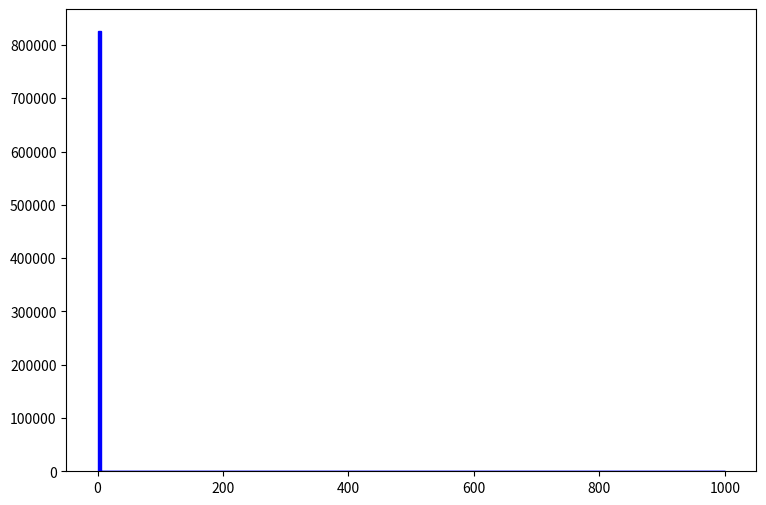

This chart was generated by the following Python code: (Note: this script raises an exception after producing the figure.)
def selection_10():

    # Library import
    import numpy
    import matplotlib
    import matplotlib.pyplot   as plt
    import matplotlib.gridspec as gridspec

    # Library version
    matplotlib_version = matplotlib.__version__
    numpy_version      = numpy.__version__

    # Histo binning
    xBinning = numpy.linspace(0.0,1000.0,201,endpoint=True)

    # Creating data sequence: middle of each bin
    xData = numpy.array([2.5,7.5,12.5,17.5,22.5,27.5,32.5,37.5,42.5,47.5,52.5,57.5,62.5,67.5,72.5,77.5,82.5,87.5,92.5,97.5,102.5,107.5,112.5,117.5,122.5,127.5,132.5,137.5,142.5,147.5,152.5,157.5,162.5,167.5,172.5,177.5,182.5,187.5,192.5,197.5,202.5,207.5,212.5,217.5,222.5,227.5,232.5,237.5,242.5,247.5,252.5,257.5,262.5,267.5,272.5,277.5,282.5,287.5,292.5,297.5,302.5,307.5,312.5,317.5,322.5,327.5,332.5,337.5,342.5,347.5,352.5,357.5,362.5,367.5,372.5,377.5,382.5,387.5,392.5,397.5,402.5,407.5,412.5,417.5,422.5,427.5,432.5,437.5,442.5,447.5,452.5,457.5,462.5,467.5,472.5,477.5,482.5,487.5,492.5,497.5,502.5,507.5,512.5,517.5,522.5,527.5,532.5,537.5,542.5,547.5,552.5,557.5,562.5,567.5,572.5,577.5,582.5,587.5,592.5,597.5,602.5,607.5,612.5,617.5,622.5,627.5,632.5,637.5,642.5,647.5,652.5,657.5,662.5,667.5,672.5,677.5,682.5,687.5,692.5,697.5,702.5,707.5,712.5,717.5,722.5,727.5,732.5,737.5,742.5,747.5,752.5,757.5,762.5,767.5,772.5,777.5,782.5,787.5,792.5,797.5,802.5,807.5,812.5,817.5,822.5,827.5,832.5,837.5,842.5,847.5,852.5,857.5,862.5,867.5,872.5,877.5,882.5,887.5,892.5,897.5,902.5,907.5,912.5,917.5,922.5,927.5,932.5,937.5,942.5,947.5,952.5,957.5,962.5,967.5,972.5,977.5,982.5,987.5,992.5,997.5])

    # Creating weights for histo: y11_MET_0
    y11_MET_0_weights = numpy.array([406568.8,0.0,0.0,0.0,0.0,0.0,0.0,0.0,0.0,0.0,0.0,0.0,0.0,0.0,0.0,0.0,0.0,0.0,0.0,0.0,0.0,0.0,0.0,0.0,0.0,0.0,0.0,0.0,0.0,0.0,0.0,0.0,0.0,0.0,0.0,0.0,0.0,0.0,0.0,0.0,0.0,0.0,0.0,0.0,0.0,0.0,0.0,0.0,0.0,0.0,0.0,0.0,0.0,0.0,0.0,0.0,0.0,0.0,0.0,0.0,0.0,0.0,0.0,0.0,0.0,0.0,0.0,0.0,0.0,0.0,0.0,0.0,0.0,0.0,0.0,0.0,0.0,0.0,0.0,0.0,0.0,0.0,0.0,0.0,0.0,0.0,0.0,0.0,0.0,0.0,0.0,0.0,0.0,0.0,0.0,0.0,0.0,0.0,0.0,0.0,0.0,0.0,0.0,0.0,0.0,0.0,0.0,0.0,0.0,0.0,0.0,0.0,0.0,0.0,0.0,0.0,0.0,0.0,0.0,0.0,0.0,0.0,0.0,0.0,0.0,0.0,0.0,0.0,0.0,0.0,0.0,0.0,0.0,0.0,0.0,0.0,0.0,0.0,0.0,0.0,0.0,0.0,0.0,0.0,0.0,0.0,0.0,0.0,0.0,0.0,0.0,0.0,0.0,0.0,0.0,0.0,0.0,0.0,0.0,0.0,0.0,0.0,0.0,0.0,0.0,0.0,0.0,0.0,0.0,0.0,0.0,0.0,0.0,0.0,0.0,0.0,0.0,0.0,0.0,0.0,0.0,0.0,0.0,0.0,0.0,0.0,0.0,0.0,0.0,0.0,0.0,0.0,0.0,0.0,0.0,0.0,0.0,0.0,0.0,0.0])

    # Creating weights for histo: y11_MET_1
    y11_MET_1_weights = numpy.array([340913.76,0.0,0.0,0.0,0.0,0.0,0.0,0.0,0.0,0.0,0.0,0.0,0.0,0.0,0.0,0.0,0.0,0.0,0.0,0.0,0.0,0.0,0.0,0.0,0.0,0.0,0.0,0.0,0.0,0.0,0.0,0.0,0.0,0.0,0.0,0.0,0.0,0.0,0.0,0.0,0.0,0.0,0.0,0.0,0.0,0.0,0.0,0.0,0.0,0.0,0.0,0.0,0.0,0.0,0.0,0.0,0.0,0.0,0.0,0.0,0.0,0.0,0.0,0.0,0.0,0.0,0.0,0.0,0.0,0.0,0.0,0.0,0.0,0.0,0.0,0.0,0.0,0.0,0.0,0.0,0.0,0.0,0.0,0.0,0.0,0.0,0.0,0.0,0.0,0.0,0.0,0.0,0.0,0.0,0.0,0.0,0.0,0.0,0.0,0.0,0.0,0.0,0.0,0.0,0.0,0.0,0.0,0.0,0.0,0.0,0.0,0.0,0.0,0.0,0.0,0.0,0.0,0.0,0.0,0.0,0.0,0.0,0.0,0.0,0.0,0.0,0.0,0.0,0.0,0.0,0.0,0.0,0.0,0.0,0.0,0.0,0.0,0.0,0.0,0.0,0.0,0.0,0.0,0.0,0.0,0.0,0.0,0.0,0.0,0.0,0.0,0.0,0.0,0.0,0.0,0.0,0.0,0.0,0.0,0.0,0.0,0.0,0.0,0.0,0.0,0.0,0.0,0.0,0.0,0.0,0.0,0.0,0.0,0.0,0.0,0.0,0.0,0.0,0.0,0.0,0.0,0.0,0.0,0.0,0.0,0.0,0.0,0.0,0.0,0.0,0.0,0.0,0.0,0.0,0.0,0.0,0.0,0.0,0.0,0.0])

    # Creating weights for histo: y11_MET_2
    y11_MET_2_weights = numpy.array([71082.28,0.0,0.0,0.0,0.0,0.0,0.0,0.0,0.0,0.0,0.0,0.0,0.0,0.0,0.0,0.0,0.0,0.0,0.0,0.0,0.0,0.0,0.0,0.0,0.0,0.0,0.0,0.0,0.0,0.0,0.0,0.0,0.0,0.0,0.0,0.0,0.0,0.0,0.0,0.0,0.0,0.0,0.0,0.0,0.0,0.0,0.0,0.0,0.0,0.0,0.0,0.0,0.0,0.0,0.0,0.0,0.0,0.0,0.0,0.0,0.0,0.0,0.0,0.0,0.0,0.0,0.0,0.0,0.0,0.0,0.0,0.0,0.0,0.0,0.0,0.0,0.0,0.0,0.0,0.0,0.0,0.0,0.0,0.0,0.0,0.0,0.0,0.0,0.0,0.0,0.0,0.0,0.0,0.0,0.0,0.0,0.0,0.0,0.0,0.0,0.0,0.0,0.0,0.0,0.0,0.0,0.0,0.0,0.0,0.0,0.0,0.0,0.0,0.0,0.0,0.0,0.0,0.0,0.0,0.0,0.0,0.0,0.0,0.0,0.0,0.0,0.0,0.0,0.0,0.0,0.0,0.0,0.0,0.0,0.0,0.0,0.0,0.0,0.0,0.0,0.0,0.0,0.0,0.0,0.0,0.0,0.0,0.0,0.0,0.0,0.0,0.0,0.0,0.0,0.0,0.0,0.0,0.0,0.0,0.0,0.0,0.0,0.0,0.0,0.0,0.0,0.0,0.0,0.0,0.0,0.0,0.0,0.0,0.0,0.0,0.0,0.0,0.0,0.0,0.0,0.0,0.0,0.0,0.0,0.0,0.0,0.0,0.0,0.0,0.0,0.0,0.0,0.0,0.0,0.0,0.0,0.0,0.0,0.0,0.0])

    # Creating weights for histo: y11_MET_3
    y11_MET_3_weights = numpy.array([7153.652,0.0,0.0,0.0,0.0,0.0,0.0,0.0,0.0,0.0,0.0,0.0,0.0,0.0,0.0,0.0,0.0,0.0,0.0,0.0,0.0,0.0,0.0,0.0,0.0,0.0,0.0,0.0,0.0,0.0,0.0,0.0,0.0,0.0,0.0,0.0,0.0,0.0,0.0,0.0,0.0,0.0,0.0,0.0,0.0,0.0,0.0,0.0,0.0,0.0,0.0,0.0,0.0,0.0,0.0,0.0,0.0,0.0,0.0,0.0,0.0,0.0,0.0,0.0,0.0,0.0,0.0,0.0,0.0,0.0,0.0,0.0,0.0,0.0,0.0,0.0,0.0,0.0,0.0,0.0,0.0,0.0,0.0,0.0,0.0,0.0,0.0,0.0,0.0,0.0,0.0,0.0,0.0,0.0,0.0,0.0,0.0,0.0,0.0,0.0,0.0,0.0,0.0,0.0,0.0,0.0,0.0,0.0,0.0,0.0,0.0,0.0,0.0,0.0,0.0,0.0,0.0,0.0,0.0,0.0,0.0,0.0,0.0,0.0,0.0,0.0,0.0,0.0,0.0,0.0,0.0,0.0,0.0,0.0,0.0,0.0,0.0,0.0,0.0,0.0,0.0,0.0,0.0,0.0,0.0,0.0,0.0,0.0,0.0,0.0,0.0,0.0,0.0,0.0,0.0,0.0,0.0,0.0,0.0,0.0,0.0,0.0,0.0,0.0,0.0,0.0,0.0,0.0,0.0,0.0,0.0,0.0,0.0,0.0,0.0,0.0,0.0,0.0,0.0,0.0,0.0,0.0,0.0,0.0,0.0,0.0,0.0,0.0,0.0,0.0,0.0,0.0,0.0,0.0,0.0,0.0,0.0,0.0,0.0,0.0])

    # Creating a new Canvas
    fig   = plt.figure(figsize=(12,6),dpi=80)
    frame = gridspec.GridSpec(1,1,right=0.7)
    pad   = fig.add_subplot(frame[0])

    # Creating a new Stack
    pad.hist(x=xData, bins=xBinning, weights=y11_MET_0_weights+y11_MET_1_weights+y11_MET_2_weights+y11_MET_3_weights,\
             label="$signal100GeV4TeV$", histtype="stepfilled", rwidth=1.0,\
             color="#0000ff", edgecolor="#0000ff", linewidth=1, linestyle="solid",\
             bottom=None, cumulative=False, normed=False, align="mid", orientation="vertical")

    pad.hist(x=xData, bins=xBinning, weights=y11_MET_0_weights+y11_MET_1_weights+y11_MET_2_weights,\
             label="$signal100GeV1p5TeV$", histtype="stepfilled", rwidth=1.0,\
             color="#59d354", edgecolor="#59d354", linewidth=1, linestyle="solid",\
             bottom=None, cumulative=False, normed=False, align="mid", orientation="vertical")

    pad.hist(x=xData, bins=xBinning, weights=y11_MET_0_weights+y11_MET_1_weights,\
             label="$signal100GeV1TeV$", histtype="stepfilled", rwidth=1.0,\
             color="#ce5e60", edgecolor="#ce5e60", linewidth=1, linestyle="solid",\
             bottom=None, cumulative=False, normed=False, align="mid", orientation="vertical")

    pad.hist(x=xData, bins=xBinning, weights=y11_MET_0_weights,\
             label="$signal1MeV$", histtype="stepfilled", rwidth=1.0,\
             color="#5954d8", edgecolor="#5954d8", linewidth=1, linestyle="solid",\
             bottom=None, cumulative=False, normed=False, align="mid", orientation="vertical")


    # Axis
    plt.rc('text',usetex=False)
    plt.xlabel(r"MET",\
               fontsize=16,color="black")
    plt.ylabel(r"$\mathrm{Events}$ $(\mathcal{L}_{\mathrm{int}} = 40.0\ \mathrm{fb}^{-1})$ ",\
               fontsize=16,color="black")

    # Boundary of y-axis
    ymax=(y11_MET_0_weights+y11_MET_1_weights+y11_MET_2_weights+y11_MET_3_weights).max()*1.1
    ymin=0 # linear scale
    #ymin=min([x for x in (y11_MET_0_weights+y11_MET_1_weights+y11_MET_2_weights+y11_MET_3_weights) if x])/100. # log scale
    plt.gca().set_ylim(ymin,ymax)

    # Log/Linear scale for X-axis
    plt.gca().set_xscale("linear")
    #plt.gca().set_xscale("log",nonposx="clip")

    # Log/Linear scale for Y-axis
    plt.gca().set_yscale("linear")
    #plt.gca().set_yscale("log",nonposy="clip")

    # Legend
    plt.legend(bbox_to_anchor=(1.05,1), loc=2, borderaxespad=0.)

    # Saving the image
    plt.savefig('../../HTML/MadAnalysis5job_0/selection_10.png')
    plt.savefig('../../PDF/MadAnalysis5job_0/selection_10.png')
    plt.savefig('../../DVI/MadAnalysis5job_0/selection_10.eps')

# Running!
if __name__ == '__main__':
    selection_10()
